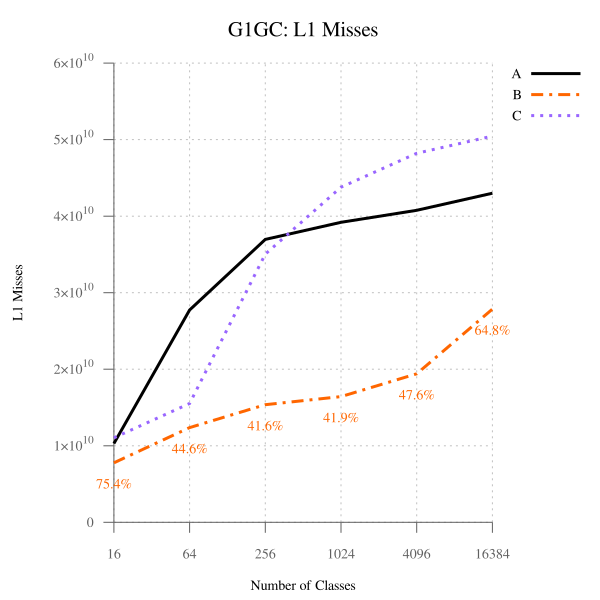

The data file committed next to this chart (first rows):
num_classes, A, B, B-to-A, C, C-to-A
16, 10302315869, 7772459123, 75.44, 11038403339, 107.1, 
64, 27733099374, 12370935574, 44.61, 15521503830, 55.97, 
256, 36966081020, 15371844664, 41.58, 35040577125, 94.79, 
1024, 39194508320, 16423387754, 41.90, 43780165433, 111.7, 
4096, 40764061041, 19403615159, 47.60, 48214019348, 118.3, 
16384, 42998489661, 27862190401, 64.80, 50467041391, 117.4, 
